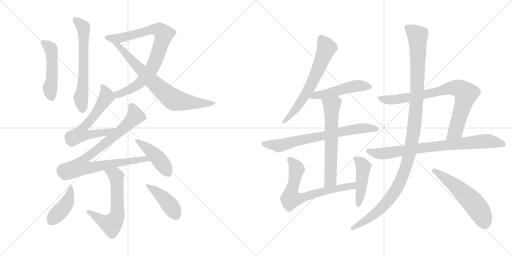
t = 0.00 s
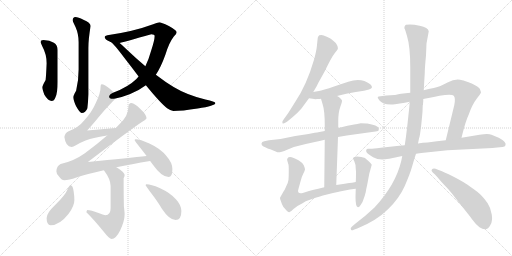
t = 3.13 s
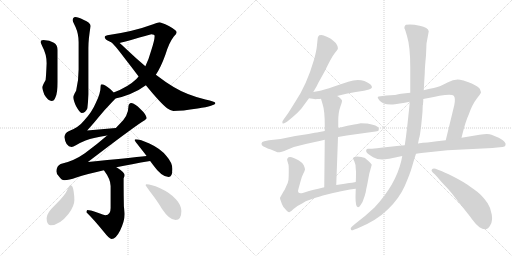
t = 6.25 s
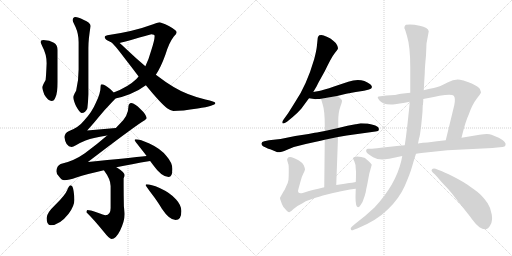
t = 9.38 s
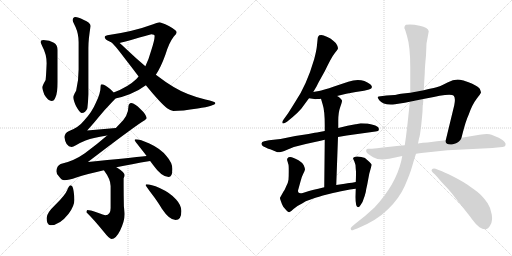
t = 12.50 s
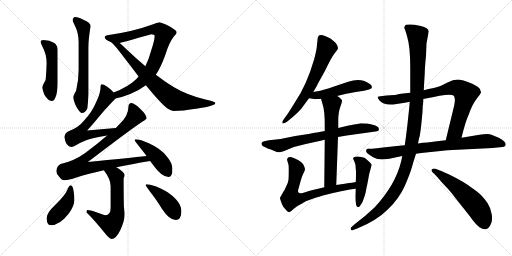
t = 15.63 s

The animated SVG that drew these frames (rendered in a browser with its animation timeline set to each time). Animation: 20 CSS @keyframes rules; one cycle of 15.63 s.

<svg version="1.1" viewBox="0 0 2048 1024" xmlns="http://www.w3.org/2000/svg">
  <g stroke="lightgray" stroke-dasharray="1,1" stroke-width="1" transform="scale(4, 4)">
    <line x1="0" y1="0" x2="256" y2="256"></line>
    <line x1="256" y1="0" x2="0" y2="256"></line>
    <line x1="128" y1="0" x2="128" y2="256"></line>
    <line x1="0" y1="128" x2="256" y2="128"></line>
    <line x1="256" y1="0" x2="512" y2="256"></line>
    <line x1="512" y1="0" x2="256" y2="256"></line>
    <line x1="384" y1="0" x2="384" y2="256"></line>
    <line x1="256" y1="128" x2="512" y2="128"></line>
  </g>
<g transform="scale(1, -1) translate(0, -850)">
   <style type="text/css">
    @keyframes keyframes0 {
      from {
       stroke: black;
       stroke-dashoffset: 631;
       stroke-width: 128;
       }
       67% {
       animation-timing-function: step-end;
       stroke: black;
       stroke-dashoffset: 0;
       stroke-width: 128;
       }
       to {
       stroke: black;
       stroke-width: 1024;
       }
       }
       #make-me-a-hanzi-animation-0 {
         animation: keyframes0 0.763509s both;
         animation-delay: 0.000000s;
         animation-timing-function: linear;
       }
    @keyframes keyframes1 {
      from {
       stroke: black;
       stroke-dashoffset: 492;
       stroke-width: 128;
       }
       62% {
       animation-timing-function: step-end;
       stroke: black;
       stroke-dashoffset: 0;
       stroke-width: 128;
       }
       to {
       stroke: black;
       stroke-width: 1024;
       }
       }
       #make-me-a-hanzi-animation-1 {
         animation: keyframes1 0.650391s both;
         animation-delay: 0.763509s;
         animation-timing-function: linear;
       }
    @keyframes keyframes2 {
      from {
       stroke: black;
       stroke-dashoffset: 826;
       stroke-width: 128;
       }
       73% {
       animation-timing-function: step-end;
       stroke: black;
       stroke-dashoffset: 0;
       stroke-width: 128;
       }
       to {
       stroke: black;
       stroke-width: 1024;
       }
       }
       #make-me-a-hanzi-animation-2 {
         animation: keyframes2 0.922201s both;
         animation-delay: 1.413900s;
         animation-timing-function: linear;
       }
    @keyframes keyframes3 {
      from {
       stroke: black;
       stroke-dashoffset: 751;
       stroke-width: 128;
       }
       71% {
       animation-timing-function: step-end;
       stroke: black;
       stroke-dashoffset: 0;
       stroke-width: 128;
       }
       to {
       stroke: black;
       stroke-width: 1024;
       }
       }
       #make-me-a-hanzi-animation-3 {
         animation: keyframes3 0.861165s both;
         animation-delay: 2.336101s;
         animation-timing-function: linear;
       }
    @keyframes keyframes4 {
      from {
       stroke: black;
       stroke-dashoffset: 626;
       stroke-width: 128;
       }
       67% {
       animation-timing-function: step-end;
       stroke: black;
       stroke-dashoffset: 0;
       stroke-width: 128;
       }
       to {
       stroke: black;
       stroke-width: 1024;
       }
       }
       #make-me-a-hanzi-animation-4 {
         animation: keyframes4 0.759440s both;
         animation-delay: 3.197266s;
         animation-timing-function: linear;
       }
    @keyframes keyframes5 {
      from {
       stroke: black;
       stroke-dashoffset: 876;
       stroke-width: 128;
       }
       74% {
       animation-timing-function: step-end;
       stroke: black;
       stroke-dashoffset: 0;
       stroke-width: 128;
       }
       to {
       stroke: black;
       stroke-width: 1024;
       }
       }
       #make-me-a-hanzi-animation-5 {
         animation: keyframes5 0.962891s both;
         animation-delay: 3.956706s;
         animation-timing-function: linear;
       }
    @keyframes keyframes6 {
      from {
       stroke: black;
       stroke-dashoffset: 444;
       stroke-width: 128;
       }
       59% {
       animation-timing-function: step-end;
       stroke: black;
       stroke-dashoffset: 0;
       stroke-width: 128;
       }
       to {
       stroke: black;
       stroke-width: 1024;
       }
       }
       #make-me-a-hanzi-animation-6 {
         animation: keyframes6 0.611328s both;
         animation-delay: 4.919597s;
         animation-timing-function: linear;
       }
    @keyframes keyframes7 {
      from {
       stroke: black;
       stroke-dashoffset: 606;
       stroke-width: 128;
       }
       66% {
       animation-timing-function: step-end;
       stroke: black;
       stroke-dashoffset: 0;
       stroke-width: 128;
       }
       to {
       stroke: black;
       stroke-width: 1024;
       }
       }
       #make-me-a-hanzi-animation-7 {
         animation: keyframes7 0.743164s both;
         animation-delay: 5.530925s;
         animation-timing-function: linear;
       }
    @keyframes keyframes8 {
      from {
       stroke: black;
       stroke-dashoffset: 420;
       stroke-width: 128;
       }
       58% {
       animation-timing-function: step-end;
       stroke: black;
       stroke-dashoffset: 0;
       stroke-width: 128;
       }
       to {
       stroke: black;
       stroke-width: 1024;
       }
       }
       #make-me-a-hanzi-animation-8 {
         animation: keyframes8 0.591797s both;
         animation-delay: 6.274089s;
         animation-timing-function: linear;
       }
    @keyframes keyframes9 {
      from {
       stroke: black;
       stroke-dashoffset: 424;
       stroke-width: 128;
       }
       58% {
       animation-timing-function: step-end;
       stroke: black;
       stroke-dashoffset: 0;
       stroke-width: 128;
       }
       to {
       stroke: black;
       stroke-width: 1024;
       }
       }
       #make-me-a-hanzi-animation-9 {
         animation: keyframes9 0.595052s both;
         animation-delay: 6.865886s;
         animation-timing-function: linear;
       }
    @keyframes keyframes10 {
      from {
       stroke: black;
       stroke-dashoffset: 646;
       stroke-width: 128;
       }
       68% {
       animation-timing-function: step-end;
       stroke: black;
       stroke-dashoffset: 0;
       stroke-width: 128;
       }
       to {
       stroke: black;
       stroke-width: 1024;
       }
       }
       #make-me-a-hanzi-animation-10 {
         animation: keyframes10 0.775716s both;
         animation-delay: 7.460938s;
         animation-timing-function: linear;
       }
    @keyframes keyframes11 {
      from {
       stroke: black;
       stroke-dashoffset: 496;
       stroke-width: 128;
       }
       62% {
       animation-timing-function: step-end;
       stroke: black;
       stroke-dashoffset: 0;
       stroke-width: 128;
       }
       to {
       stroke: black;
       stroke-width: 1024;
       }
       }
       #make-me-a-hanzi-animation-11 {
         animation: keyframes11 0.653646s both;
         animation-delay: 8.236654s;
         animation-timing-function: linear;
       }
    @keyframes keyframes12 {
      from {
       stroke: black;
       stroke-dashoffset: 712;
       stroke-width: 128;
       }
       70% {
       animation-timing-function: step-end;
       stroke: black;
       stroke-dashoffset: 0;
       stroke-width: 128;
       }
       to {
       stroke: black;
       stroke-width: 1024;
       }
       }
       #make-me-a-hanzi-animation-12 {
         animation: keyframes12 0.829427s both;
         animation-delay: 8.890300s;
         animation-timing-function: linear;
       }
    @keyframes keyframes13 {
      from {
       stroke: black;
       stroke-dashoffset: 626;
       stroke-width: 128;
       }
       67% {
       animation-timing-function: step-end;
       stroke: black;
       stroke-dashoffset: 0;
       stroke-width: 128;
       }
       to {
       stroke: black;
       stroke-width: 1024;
       }
       }
       #make-me-a-hanzi-animation-13 {
         animation: keyframes13 0.759440s both;
         animation-delay: 9.719727s;
         animation-timing-function: linear;
       }
    @keyframes keyframes14 {
      from {
       stroke: black;
       stroke-dashoffset: 689;
       stroke-width: 128;
       }
       69% {
       animation-timing-function: step-end;
       stroke: black;
       stroke-dashoffset: 0;
       stroke-width: 128;
       }
       to {
       stroke: black;
       stroke-width: 1024;
       }
       }
       #make-me-a-hanzi-animation-14 {
         animation: keyframes14 0.810710s both;
         animation-delay: 10.479167s;
         animation-timing-function: linear;
       }
    @keyframes keyframes15 {
      from {
       stroke: black;
       stroke-dashoffset: 458;
       stroke-width: 128;
       }
       60% {
       animation-timing-function: step-end;
       stroke: black;
       stroke-dashoffset: 0;
       stroke-width: 128;
       }
       to {
       stroke: black;
       stroke-width: 1024;
       }
       }
       #make-me-a-hanzi-animation-15 {
         animation: keyframes15 0.622721s both;
         animation-delay: 11.289877s;
         animation-timing-function: linear;
       }
    @keyframes keyframes16 {
      from {
       stroke: black;
       stroke-dashoffset: 813;
       stroke-width: 128;
       }
       73% {
       animation-timing-function: step-end;
       stroke: black;
       stroke-dashoffset: 0;
       stroke-width: 128;
       }
       to {
       stroke: black;
       stroke-width: 1024;
       }
       }
       #make-me-a-hanzi-animation-16 {
         animation: keyframes16 0.911621s both;
         animation-delay: 11.912598s;
         animation-timing-function: linear;
       }
    @keyframes keyframes17 {
      from {
       stroke: black;
       stroke-dashoffset: 801;
       stroke-width: 128;
       }
       72% {
       animation-timing-function: step-end;
       stroke: black;
       stroke-dashoffset: 0;
       stroke-width: 128;
       }
       to {
       stroke: black;
       stroke-width: 1024;
       }
       }
       #make-me-a-hanzi-animation-17 {
         animation: keyframes17 0.901855s both;
         animation-delay: 12.824219s;
         animation-timing-function: linear;
       }
    @keyframes keyframes18 {
      from {
       stroke: black;
       stroke-dashoffset: 1172;
       stroke-width: 128;
       }
       79% {
       animation-timing-function: step-end;
       stroke: black;
       stroke-dashoffset: 0;
       stroke-width: 128;
       }
       to {
       stroke: black;
       stroke-width: 1024;
       }
       }
       #make-me-a-hanzi-animation-18 {
         animation: keyframes18 1.203776s both;
         animation-delay: 13.726074s;
         animation-timing-function: linear;
       }
    @keyframes keyframes19 {
      from {
       stroke: black;
       stroke-dashoffset: 553;
       stroke-width: 128;
       }
       64% {
       animation-timing-function: step-end;
       stroke: black;
       stroke-dashoffset: 0;
       stroke-width: 128;
       }
       to {
       stroke: black;
       stroke-width: 1024;
       }
       }
       #make-me-a-hanzi-animation-19 {
         animation: keyframes19 0.700033s both;
         animation-delay: 14.929850s;
         animation-timing-function: linear;
       }
</style>
<path d="M 301.5 782.0 Q 290.5 781.0 290.5 769.0 Q 290.5 766.0 302.5 741.0 Q 314.5 714.0 314.5 681.0 L 314.5 572.0 Q 314.5 527.0 304.5 487.0 Q 293.5 469.0 293.5 461.0 Q 293.5 448.0 304.5 425.0 Q 319.5 398.0 326.5 398.0 Q 342.5 398.0 349.5 417.0 Q 352.5 441.0 353.5 473.0 L 353.5 658.0 Q 353.5 694.0 362.5 746.0 Q 362.5 759.0 333.5 771.0 Q 312.5 782.0 301.5 782.0 Z" fill="lightgray"></path> 
<path d="M 173.5 690.0 Q 162.5 690.0 162.5 681.0 Q 162.5 679.0 169.5 664.0 Q 186.5 633.0 186.5 597.0 Q 184.5 548.0 182.5 530.0 Q 169.5 507.0 169.5 501.0 Q 169.5 492.0 177.5 471.0 Q 192.5 446.0 206.5 446.0 Q 216.5 446.0 221.5 460.0 Q 230.5 478.0 230.5 522.0 L 230.5 650.0 Q 230.5 670.0 215.5 679.0 Q 199.5 689.0 173.5 690.0 Z" fill="lightgray"></path> 
<path d="M 461.5 456.0 Q 487.5 461.0 518.5 473.0 Q 554.5 487.0 583.5 509.0 L 623.5 551.0 Q 643.5 581.0 661.5 631.0 Q 675.5 678.0 694.5 703.0 Q 706.5 715.0 706.5 721.0 Q 706.5 729.0 675.5 746.0 Q 643.5 761.0 637.5 761.0 Q 627.5 760.0 612.5 753.0 Q 534.5 724.0 429.5 709.0 Q 418.5 707.0 418.5 702.0 Q 419.5 692.0 438.5 684.0 Q 439.5 683.0 443.5 682.0 L 478.5 678.0 Q 499.5 683.0 605.5 713.0 Q 618.5 713.0 618.5 706.0 Q 618.5 689.0 603.5 644.0 Q 594.5 611.0 581.5 585.0 L 554.5 544.0 Q 550.5 539.0 544.5 533.0 Q 512.5 502.0 454.5 480.0 C 426.5 469.0 432.5 449.0 461.5 456.0 Z" fill="lightgray"></path> 
<path d="M 583.5 509.0 Q 641.5 438.0 668.5 417.0 Q 684.5 406.0 693.5 406.0 Q 727.5 406.0 790.5 416.0 Q 861.5 427.0 861.5 438.0 Q 861.5 443.0 821.5 452.0 Q 747.5 470.0 694.5 502.0 Q 662.5 521.0 623.5 551.0 L 581.5 585.0 Q 544.5 616.0 501.5 657.0 Q 489.5 669.0 478.5 678.0 C 455.5 698.0 421.5 702.0 443.5 682.0 L 444.5 681.0 Q 453.5 677.0 502.5 612.0 Q 530.5 576.0 554.5 544.0 L 583.5 509.0 Z" fill="lightgray"></path> 
<path d="M 406.5 513.0 Q 402.5 513.0 402.5 505.0 Q 402.5 477.0 383.5 439.0 Q 367.5 401.0 336.5 368.0 Q 314.5 340.0 274.5 325.0 Q 259.5 318.0 257.5 302.0 Q 262.5 263.0 286.5 262.0 Q 291.5 262.0 305.5 270.0 Q 343.5 292.0 376.5 298.0 Q 397.5 304.0 428.5 308.0 C 458.5 312.0 493.5 340.0 463.5 338.0 Q 405.5 334.0 348.5 328.0 Q 377.5 360.0 392.5 379.0 Q 417.5 410.0 451.5 445.0 Q 458.5 451.0 461.5 456.0 C 468.5 464.0 468.5 464.0 454.5 480.0 Q 450.5 486.0 440.5 494.0 Q 418.5 513.0 406.5 513.0 Z" fill="lightgray"></path> 
<path d="M 428.5 308.0 Q 389.5 274.0 339.5 237.0 Q 294.5 205.0 242.5 194.0 Q 226.5 186.0 225.5 165.0 Q 225.5 155.0 234.5 146.0 Q 245.5 129.0 257.5 129.0 Q 275.5 129.0 305.5 140.0 Q 345.5 153.0 415.5 169.0 L 465.5 181.0 Q 524.5 193.0 600.5 206.0 C 630.5 211.0 616.5 229.0 586.5 226.0 Q 519.5 219.0 351.5 202.0 Q 524.5 334.0 567.5 362.0 Q 583.5 370.0 586.5 377.0 Q 584.5 393.0 562.5 413.0 Q 538.5 437.0 525.5 438.0 Q 513.5 437.0 513.5 421.0 Q 513.5 388.0 479.5 355.0 Q 471.5 347.0 463.5 338.0 L 428.5 308.0 Z" fill="lightgray"></path> 
<path d="M 600.5 206.0 L 612.5 190.0 Q 646.5 142.0 674.5 142.0 Q 689.5 142.0 689.5 174.0 Q 689.5 199.0 666.5 225.0 Q 643.5 255.0 597.5 276.0 Q 560.5 293.0 542.5 293.0 Q 538.5 293.0 538.5 289.0 Q 538.5 287.0 558.5 262.0 Q 573.5 243.0 586.5 226.0 L 600.5 206.0 Z" fill="lightgray"></path> 
<path d="M 415.5 169.0 Q 442.5 133.0 442.5 106.0 L 442.5 18.0 Q 442.5 -11.0 421.5 -11.0 Q 417.5 -11.0 385.5 1.0 Q 360.5 10.0 349.5 10.0 Q 346.5 9.0 345.5 1.0 Q 374.5 -27.0 417.5 -80.0 Q 437.5 -106.0 446.5 -106.0 Q 463.5 -106.0 480.5 -72.0 Q 498.5 -34.0 498.5 -7.0 Q 498.5 0.0 495.5 25.0 Q 494.5 69.0 494.5 113.0 L 494.5 137.0 Q 498.5 144.0 498.5 150.0 Q 498.5 160.0 470.5 178.0 Q 468.5 179.0 465.5 181.0 C 440.5 197.0 398.5 193.0 415.5 169.0 Z" fill="lightgray"></path> 
<path d="M 282.5 109.0 Q 276.5 109.0 268.5 89.0 Q 260.5 69.0 221.5 31.0 Q 186.5 -2.0 186.5 -22.0 Q 186.5 -51.0 202.5 -51.0 Q 238.5 -51.0 274.5 -5.0 Q 297.5 26.0 297.5 50.0 Q 297.5 66.0 294.5 85.0 Q 291.5 109.0 282.5 109.0 Z" fill="lightgray"></path> 
<path d="M 586.5 113.0 Q 582.5 113.0 582.5 109.0 Q 582.5 108.0 600.5 83.0 Q 631.5 43.0 647.5 15.0 Q 677.5 -30.0 702.5 -30.0 Q 725.5 -30.0 725.5 6.0 Q 725.5 29.0 704.5 52.0 Q 682.5 78.0 638.5 98.0 Q 603.5 113.0 586.5 113.0 Z" fill="lightgray"></path> 
<path d="M 1253.0 482.0 L 1263.0 499.0 Q 1264.0 500.0 1266.0 504.0 L 1274.0 520.0 L 1299.0 565.0 Q 1326.0 622.0 1338.0 636.5 Q 1350.0 651.0 1351.5 655.0 Q 1353.0 659.0 1348.5 669.0 Q 1344.0 679.0 1333.0 687.0 Q 1322.0 697.0 1309.5 702.0 Q 1297.0 707.0 1295.0 708.0 Q 1287.0 712.0 1277.0 709.0 Q 1272.0 704.0 1271.0 699.0 L 1267.0 661.0 Q 1265.0 645.0 1257.0 614.0 Q 1226.0 508.0 1180.0 441.0 L 1153.0 398.0 L 1133.0 370.0 Q 1127.0 362.0 1130.0 357.5 Q 1133.0 353.0 1148.0 363.0 L 1171.0 382.0 Q 1192.0 400.0 1205.0 415.0 L 1236.0 457.0 L 1253.0 482.0 Z" fill="lightgray"></path> 
<path d="M 1348.0 466.0 L 1385.0 475.0 L 1423.0 482.0 L 1456.0 487.0 L 1476.0 492.0 Q 1497.0 498.0 1481.0 513.0 Q 1445.0 541.0 1393.0 523.0 L 1339.0 505.0 Q 1289.0 488.0 1276.0 486.0 Q 1263.0 484.0 1253.0 482.0 C 1224.0 476.0 1206.0 461.0 1236.0 457.0 L 1257.0 454.0 Q 1258.0 453.0 1269.0 454.0 Q 1280.0 454.0 1284.0 455.0 L 1348.0 466.0 Z" fill="lightgray"></path> 
<path d="M 1352.0 302.0 L 1387.0 308.0 L 1502.0 324.0 Q 1515.0 325.0 1515.0 331.0 Q 1517.0 339.0 1510.0 343.0 Q 1504.0 349.0 1487.0 352.0 L 1469.0 356.0 Q 1464.0 357.0 1443.0 357.0 L 1424.0 353.0 L 1422.0 353.0 L 1390.0 347.0 L 1353.0 338.0 L 1299.0 326.0 L 1278.0 322.0 Q 1268.0 320.0 1259.0 319.0 L 1234.0 314.0 L 1181.0 306.0 L 1122.0 294.0 L 1076.0 289.0 L 1057.0 285.0 Q 1047.0 283.0 1046.0 276.0 Q 1045.0 269.0 1054.0 264.0 Q 1074.0 254.0 1081.0 253.0 Q 1097.0 246.0 1107.0 242.0 Q 1117.0 238.0 1148.5 251.5 Q 1180.0 265.0 1223.0 274.0 L 1264.0 283.0 Q 1284.0 288.0 1299.0 291.0 L 1352.0 302.0 Z" fill="lightgray"></path> 
<path d="M 1345.0 110.0 L 1352.0 302.0 L 1353.0 338.0 L 1353.0 367.0 Q 1353.0 400.0 1361.0 422.0 Q 1369.0 444.0 1368.0 448.0 Q 1366.0 452.0 1359.0 459.0 Q 1351.0 465.0 1348.0 466.0 C 1323.0 482.0 1276.0 484.0 1284.0 455.0 L 1291.0 431.0 Q 1299.0 407.0 1299.0 349.0 L 1299.0 326.0 L 1299.0 291.0 L 1297.0 101.0 C 1297.0 71.0 1344.0 80.0 1345.0 110.0 Z" fill="lightgray"></path> 
<path d="M 1423.0 122.0 L 1408.0 119.0 L 1397.0 118.0 Q 1392.0 117.0 1379.0 115.0 L 1345.0 110.0 L 1297.0 101.0 L 1273.0 95.0 Q 1257.0 92.0 1251.0 90.0 L 1236.0 86.0 L 1211.0 78.0 Q 1198.0 75.0 1194.0 80.0 Q 1190.0 85.0 1194.0 95.0 L 1202.0 124.0 Q 1206.0 142.0 1213.0 155.0 Q 1219.0 167.0 1220.0 172.0 Q 1220.0 177.0 1215.0 189.0 Q 1209.0 200.0 1194.0 209.0 Q 1179.0 218.0 1167.0 221.0 Q 1154.0 223.0 1151.0 218.0 Q 1147.0 213.0 1149.0 208.0 L 1154.0 191.0 Q 1155.0 188.0 1155.0 165.0 Q 1155.0 141.0 1154.0 131.0 Q 1153.0 120.0 1144.0 103.0 Q 1138.0 88.0 1134.0 84.0 L 1120.0 59.0 Q 1119.0 56.0 1124.0 44.0 Q 1128.0 31.0 1133.0 23.0 Q 1151.0 1.0 1157.0 1.0 Q 1162.0 2.0 1174.0 14.0 Q 1185.0 25.0 1210.0 37.0 L 1223.0 45.0 L 1259.0 58.0 Q 1267.0 61.0 1312.0 73.0 Q 1357.0 84.0 1359.0 84.0 L 1400.0 92.0 Q 1404.0 93.0 1423.0 95.0 C 1453.0 98.0 1452.0 128.0 1423.0 122.0 Z" fill="lightgray"></path> 
<path d="M 1424.0 163.0 Q 1424.0 133.0 1423.0 122.0 L 1423.0 95.0 L 1422.0 62.0 Q 1422.0 21.0 1432.0 21.0 Q 1436.0 21.0 1439.0 25.0 Q 1442.0 29.0 1450.0 42.0 L 1459.0 67.0 Q 1464.0 83.0 1465.0 94.0 L 1469.0 112.0 L 1477.0 155.0 L 1487.0 191.0 Q 1486.0 193.0 1478.0 202.0 Q 1466.0 214.0 1461.0 217.5 Q 1456.0 221.0 1436.5 223.5 Q 1417.0 226.0 1412.0 218.0 Q 1412.0 215.0 1417.5 204.0 Q 1423.0 193.0 1423.0 175.0 L 1424.0 163.0 Z" fill="lightgray"></path> 
<path d="M 1846.0 299.0 L 1849.0 311.0 Q 1863.0 367.0 1875.0 392.0 Q 1889.0 432.0 1906.0 454.0 Q 1923.0 476.0 1924.0 480.0 Q 1924.0 483.0 1919.0 495.0 Q 1914.0 503.0 1889.0 515.0 Q 1856.0 528.0 1849.0 529.0 Q 1823.0 538.0 1790.0 520.0 Q 1756.0 502.0 1735.0 498.0 Q 1714.0 494.0 1695.0 489.0 L 1641.0 479.0 L 1604.0 475.0 Q 1579.0 470.0 1578.0 470.0 L 1546.0 468.0 L 1522.0 465.0 Q 1513.0 464.0 1511.0 462.0 Q 1509.0 460.0 1517.0 449.0 Q 1533.0 428.0 1580.0 433.0 L 1606.0 437.0 Q 1616.0 439.0 1639.0 443.0 L 1693.0 454.0 L 1735.0 462.0 L 1758.0 467.0 Q 1807.0 475.0 1815.0 467.0 Q 1823.0 458.0 1817.0 429.0 L 1783.0 289.0 C 1776.0 260.0 1839.0 270.0 1846.0 299.0 Z" fill="lightgray"></path> 
<path d="M 1790.0 249.0 L 1971.0 258.0 L 1979.0 259.0 L 2010.0 262.0 Q 2020.0 263.0 2022.0 269.0 Q 2027.0 282.0 1995.0 299.0 L 1966.0 311.0 Q 1956.0 315.0 1935.0 313.0 L 1918.0 311.0 L 1846.0 299.0 L 1783.0 289.0 L 1748.0 285.0 L 1710.0 280.0 Q 1692.0 280.0 1672.0 276.0 L 1619.0 269.0 L 1597.0 267.0 L 1523.0 259.0 Q 1491.0 255.0 1483.0 255.0 L 1472.0 255.0 Q 1467.0 255.0 1465.0 250.0 Q 1463.0 245.0 1467.5 239.0 Q 1472.0 233.0 1492.5 221.5 Q 1513.0 210.0 1540.0 213.0 L 1542.0 213.0 Q 1546.0 215.0 1557.0 215.0 L 1609.0 226.0 L 1664.0 235.0 L 1685.0 238.0 L 1790.0 249.0 Z" fill="lightgray"></path> 
<path d="M 1695.0 489.0 L 1697.0 525.0 L 1699.0 557.0 Q 1699.0 578.0 1704.0 628.0 L 1706.0 676.0 L 1715.0 725.0 Q 1713.0 740.0 1678.5 747.5 Q 1644.0 755.0 1624.0 751.0 Q 1620.0 749.0 1618.0 743.5 Q 1616.0 738.0 1620.0 732.0 Q 1624.0 720.0 1628.0 706.0 Q 1641.0 664.0 1641.0 581.0 L 1641.0 479.0 L 1639.0 443.0 L 1637.0 420.0 Q 1637.0 419.0 1629.0 345.0 L 1626.0 321.0 Q 1625.0 313.0 1624.0 304.0 L 1619.0 269.0 L 1609.0 226.0 L 1605.0 206.0 Q 1582.0 110.0 1498.0 20.0 Q 1460.0 -16.0 1421.0 -45.0 L 1407.0 -57.0 Q 1400.0 -63.0 1404.0 -68.5 Q 1408.0 -74.0 1415.0 -69.0 L 1429.0 -64.0 Q 1506.0 -33.0 1552.0 13.0 Q 1598.0 59.0 1619.0 106.5 Q 1640.0 154.0 1647.5 181.0 Q 1655.0 208.0 1664.0 235.0 L 1672.0 276.0 L 1676.0 296.0 Q 1682.0 310.0 1690.0 403.0 L 1691.0 429.0 L 1692.0 431.0 L 1692.0 434.0 L 1693.0 444.0 L 1693.0 454.0 L 1695.0 489.0 Z" fill="lightgray"></path> 
<path d="M 1740.0 152.0 Q 1740.0 151.0 1750.0 141.0 Q 1766.0 121.0 1783.0 104.0 Q 1800.0 87.0 1824.0 55.0 L 1881.0 -17.0 Q 1889.0 -29.0 1893.0 -33.0 Q 1904.0 -49.0 1918.0 -59.0 Q 1948.0 -79.0 1962.0 -49.0 Q 1971.0 -34.0 1967.0 -7.5 Q 1963.0 19.0 1950.5 37.5 Q 1938.0 56.0 1925.5 68.5 Q 1913.0 81.0 1884.0 101.0 Q 1858.0 121.0 1814.5 143.0 Q 1771.0 165.0 1757.0 169.0 L 1742.0 175.0 Q 1732.0 177.0 1727.5 172.5 Q 1723.0 168.0 1731.0 160.0 L 1740.0 152.0 Z" fill="lightgray"></path> 
      <clipPath id="make-me-a-hanzi-clip-0">
      <path d="M 301.5 782.0 Q 290.5 781.0 290.5 769.0 Q 290.5 766.0 302.5 741.0 Q 314.5 714.0 314.5 681.0 L 314.5 572.0 Q 314.5 527.0 304.5 487.0 Q 293.5 469.0 293.5 461.0 Q 293.5 448.0 304.5 425.0 Q 319.5 398.0 326.5 398.0 Q 342.5 398.0 349.5 417.0 Q 352.5 441.0 353.5 473.0 L 353.5 658.0 Q 353.5 694.0 362.5 746.0 Q 362.5 759.0 333.5 771.0 Q 312.5 782.0 301.5 782.0 Z" fill="lightgray"></path>
      </clipPath>
      <path clip-path="url(#make-me-a-hanzi-clip-0)" d="M 301.5 771.0 L 333.5 740.0 L 334.5 542.0 L 323.5 459.0 L 329.5 411.0 " fill="none" id="make-me-a-hanzi-animation-0" stroke-dasharray="503 1006" stroke-linecap="round"></path>

      <clipPath id="make-me-a-hanzi-clip-1">
      <path d="M 173.5 690.0 Q 162.5 690.0 162.5 681.0 Q 162.5 679.0 169.5 664.0 Q 186.5 633.0 186.5 597.0 Q 184.5 548.0 182.5 530.0 Q 169.5 507.0 169.5 501.0 Q 169.5 492.0 177.5 471.0 Q 192.5 446.0 206.5 446.0 Q 216.5 446.0 221.5 460.0 Q 230.5 478.0 230.5 522.0 L 230.5 650.0 Q 230.5 670.0 215.5 679.0 Q 199.5 689.0 173.5 690.0 Z" fill="lightgray"></path>
      </clipPath>
      <path clip-path="url(#make-me-a-hanzi-clip-1)" d="M 171.5 681.0 L 199.5 660.0 L 205.5 643.0 L 207.5 529.0 L 200.5 489.0 L 205.5 461.0 " fill="none" id="make-me-a-hanzi-animation-1" stroke-dasharray="364 728" stroke-linecap="round"></path>

      <clipPath id="make-me-a-hanzi-clip-2">
      <path d="M 461.5 456.0 Q 487.5 461.0 518.5 473.0 Q 554.5 487.0 583.5 509.0 L 623.5 551.0 Q 643.5 581.0 661.5 631.0 Q 675.5 678.0 694.5 703.0 Q 706.5 715.0 706.5 721.0 Q 706.5 729.0 675.5 746.0 Q 643.5 761.0 637.5 761.0 Q 627.5 760.0 612.5 753.0 Q 534.5 724.0 429.5 709.0 Q 418.5 707.0 418.5 702.0 Q 419.5 692.0 438.5 684.0 Q 439.5 683.0 443.5 682.0 L 478.5 678.0 Q 499.5 683.0 605.5 713.0 Q 618.5 713.0 618.5 706.0 Q 618.5 689.0 603.5 644.0 Q 594.5 611.0 581.5 585.0 L 554.5 544.0 Q 550.5 539.0 544.5 533.0 Q 512.5 502.0 454.5 480.0 C 426.5 469.0 432.5 449.0 461.5 456.0 Z" fill="lightgray"></path>
      </clipPath>
      <path clip-path="url(#make-me-a-hanzi-clip-2)" d="M 427.5 701.0 L 451.5 696.0 L 483.5 699.0 L 612.5 732.0 L 639.5 729.0 L 655.5 714.0 L 626.5 618.0 L 604.5 570.0 L 553.5 513.0 L 505.5 484.0 L 471.5 472.0 L 466.5 464.0 " fill="none" id="make-me-a-hanzi-animation-2" stroke-dasharray="698 1396" stroke-linecap="round"></path>

      <clipPath id="make-me-a-hanzi-clip-3">
      <path d="M 583.5 509.0 Q 641.5 438.0 668.5 417.0 Q 684.5 406.0 693.5 406.0 Q 727.5 406.0 790.5 416.0 Q 861.5 427.0 861.5 438.0 Q 861.5 443.0 821.5 452.0 Q 747.5 470.0 694.5 502.0 Q 662.5 521.0 623.5 551.0 L 581.5 585.0 Q 544.5 616.0 501.5 657.0 Q 489.5 669.0 478.5 678.0 C 455.5 698.0 421.5 702.0 443.5 682.0 L 444.5 681.0 Q 453.5 677.0 502.5 612.0 Q 530.5 576.0 554.5 544.0 L 583.5 509.0 Z" fill="lightgray"></path>
      </clipPath>
      <path clip-path="url(#make-me-a-hanzi-clip-3)" d="M 453.5 676.0 L 471.5 669.0 L 613.5 519.0 L 692.5 453.0 L 800.5 435.0 L 857.5 438.0 " fill="none" id="make-me-a-hanzi-animation-3" stroke-dasharray="623 1246" stroke-linecap="round"></path>

      <clipPath id="make-me-a-hanzi-clip-4">
      <path d="M 406.5 513.0 Q 402.5 513.0 402.5 505.0 Q 402.5 477.0 383.5 439.0 Q 367.5 401.0 336.5 368.0 Q 314.5 340.0 274.5 325.0 Q 259.5 318.0 257.5 302.0 Q 262.5 263.0 286.5 262.0 Q 291.5 262.0 305.5 270.0 Q 343.5 292.0 376.5 298.0 Q 397.5 304.0 428.5 308.0 C 458.5 312.0 493.5 340.0 463.5 338.0 Q 405.5 334.0 348.5 328.0 Q 377.5 360.0 392.5 379.0 Q 417.5 410.0 451.5 445.0 Q 458.5 451.0 461.5 456.0 C 468.5 464.0 468.5 464.0 454.5 480.0 Q 450.5 486.0 440.5 494.0 Q 418.5 513.0 406.5 513.0 Z" fill="lightgray"></path>
      </clipPath>
      <path clip-path="url(#make-me-a-hanzi-clip-4)" d="M 409.5 506.0 L 421.5 483.0 L 424.5 459.0 L 382.5 396.0 L 333.5 339.0 L 320.5 313.0 L 351.5 309.0 L 419.5 320.0 L 456.5 334.0 " fill="none" id="make-me-a-hanzi-animation-4" stroke-dasharray="498 996" stroke-linecap="round"></path>

      <clipPath id="make-me-a-hanzi-clip-5">
      <path d="M 428.5 308.0 Q 389.5 274.0 339.5 237.0 Q 294.5 205.0 242.5 194.0 Q 226.5 186.0 225.5 165.0 Q 225.5 155.0 234.5 146.0 Q 245.5 129.0 257.5 129.0 Q 275.5 129.0 305.5 140.0 Q 345.5 153.0 415.5 169.0 L 465.5 181.0 Q 524.5 193.0 600.5 206.0 C 630.5 211.0 616.5 229.0 586.5 226.0 Q 519.5 219.0 351.5 202.0 Q 524.5 334.0 567.5 362.0 Q 583.5 370.0 586.5 377.0 Q 584.5 393.0 562.5 413.0 Q 538.5 437.0 525.5 438.0 Q 513.5 437.0 513.5 421.0 Q 513.5 388.0 479.5 355.0 Q 471.5 347.0 463.5 338.0 L 428.5 308.0 Z" fill="lightgray"></path>
      </clipPath>
      <path clip-path="url(#make-me-a-hanzi-clip-5)" d="M 526.5 425.0 L 538.5 401.0 L 534.5 377.0 L 453.5 302.0 L 342.5 218.0 L 330.5 207.0 L 320.5 183.0 L 354.5 178.0 L 582.5 215.0 L 591.5 207.0 " fill="none" id="make-me-a-hanzi-animation-5" stroke-dasharray="748 1496" stroke-linecap="round"></path>

      <clipPath id="make-me-a-hanzi-clip-6">
      <path d="M 600.5 206.0 L 612.5 190.0 Q 646.5 142.0 674.5 142.0 Q 689.5 142.0 689.5 174.0 Q 689.5 199.0 666.5 225.0 Q 643.5 255.0 597.5 276.0 Q 560.5 293.0 542.5 293.0 Q 538.5 293.0 538.5 289.0 Q 538.5 287.0 558.5 262.0 Q 573.5 243.0 586.5 226.0 L 600.5 206.0 Z" fill="lightgray"></path>
      </clipPath>
      <path clip-path="url(#make-me-a-hanzi-clip-6)" d="M 542.5 289.0 L 616.5 234.0 L 673.5 157.0 " fill="none" id="make-me-a-hanzi-animation-6" stroke-dasharray="316 632" stroke-linecap="round"></path>

      <clipPath id="make-me-a-hanzi-clip-7">
      <path d="M 415.5 169.0 Q 442.5 133.0 442.5 106.0 L 442.5 18.0 Q 442.5 -11.0 421.5 -11.0 Q 417.5 -11.0 385.5 1.0 Q 360.5 10.0 349.5 10.0 Q 346.5 9.0 345.5 1.0 Q 374.5 -27.0 417.5 -80.0 Q 437.5 -106.0 446.5 -106.0 Q 463.5 -106.0 480.5 -72.0 Q 498.5 -34.0 498.5 -7.0 Q 498.5 0.0 495.5 25.0 Q 494.5 69.0 494.5 113.0 L 494.5 137.0 Q 498.5 144.0 498.5 150.0 Q 498.5 160.0 470.5 178.0 Q 468.5 179.0 465.5 181.0 C 440.5 197.0 398.5 193.0 415.5 169.0 Z" fill="lightgray"></path>
      </clipPath>
      <path clip-path="url(#make-me-a-hanzi-clip-7)" d="M 423.5 164.0 L 437.5 162.0 L 464.5 145.0 L 469.5 2.0 L 461.5 -28.0 L 442.5 -48.0 L 353.5 3.0 " fill="none" id="make-me-a-hanzi-animation-7" stroke-dasharray="478 956" stroke-linecap="round"></path>

      <clipPath id="make-me-a-hanzi-clip-8">
      <path d="M 282.5 109.0 Q 276.5 109.0 268.5 89.0 Q 260.5 69.0 221.5 31.0 Q 186.5 -2.0 186.5 -22.0 Q 186.5 -51.0 202.5 -51.0 Q 238.5 -51.0 274.5 -5.0 Q 297.5 26.0 297.5 50.0 Q 297.5 66.0 294.5 85.0 Q 291.5 109.0 282.5 109.0 Z" fill="lightgray"></path>
      </clipPath>
      <path clip-path="url(#make-me-a-hanzi-clip-8)" d="M 282.5 102.0 L 268.5 39.0 L 202.5 -36.0 " fill="none" id="make-me-a-hanzi-animation-8" stroke-dasharray="292 584" stroke-linecap="round"></path>

      <clipPath id="make-me-a-hanzi-clip-9">
      <path d="M 586.5 113.0 Q 582.5 113.0 582.5 109.0 Q 582.5 108.0 600.5 83.0 Q 631.5 43.0 647.5 15.0 Q 677.5 -30.0 702.5 -30.0 Q 725.5 -30.0 725.5 6.0 Q 725.5 29.0 704.5 52.0 Q 682.5 78.0 638.5 98.0 Q 603.5 113.0 586.5 113.0 Z" fill="lightgray"></path>
      </clipPath>
      <path clip-path="url(#make-me-a-hanzi-clip-9)" d="M 587.5 108.0 L 623.5 85.0 L 664.5 47.0 L 703.5 -10.0 " fill="none" id="make-me-a-hanzi-animation-9" stroke-dasharray="296 592" stroke-linecap="round"></path>

      <clipPath id="make-me-a-hanzi-clip-10">
      <path d="M 1253.0 482.0 L 1263.0 499.0 Q 1264.0 500.0 1266.0 504.0 L 1274.0 520.0 L 1299.0 565.0 Q 1326.0 622.0 1338.0 636.5 Q 1350.0 651.0 1351.5 655.0 Q 1353.0 659.0 1348.5 669.0 Q 1344.0 679.0 1333.0 687.0 Q 1322.0 697.0 1309.5 702.0 Q 1297.0 707.0 1295.0 708.0 Q 1287.0 712.0 1277.0 709.0 Q 1272.0 704.0 1271.0 699.0 L 1267.0 661.0 Q 1265.0 645.0 1257.0 614.0 Q 1226.0 508.0 1180.0 441.0 L 1153.0 398.0 L 1133.0 370.0 Q 1127.0 362.0 1130.0 357.5 Q 1133.0 353.0 1148.0 363.0 L 1171.0 382.0 Q 1192.0 400.0 1205.0 415.0 L 1236.0 457.0 L 1253.0 482.0 Z" fill="lightgray"></path>
      </clipPath>
      <path clip-path="url(#make-me-a-hanzi-clip-10)" d="M 1283.0 698.0 L 1305.0 656.0 L 1273.0 572.0 L 1203.0 441.0 L 1159.0 385.0 L 1134.0 363.0 " fill="none" id="make-me-a-hanzi-animation-10" stroke-dasharray="518 1036" stroke-linecap="round"></path>

      <clipPath id="make-me-a-hanzi-clip-11">
      <path d="M 1348.0 466.0 L 1385.0 475.0 L 1423.0 482.0 L 1456.0 487.0 L 1476.0 492.0 Q 1497.0 498.0 1481.0 513.0 Q 1445.0 541.0 1393.0 523.0 L 1339.0 505.0 Q 1289.0 488.0 1276.0 486.0 Q 1263.0 484.0 1253.0 482.0 C 1224.0 476.0 1206.0 461.0 1236.0 457.0 L 1257.0 454.0 Q 1258.0 453.0 1269.0 454.0 Q 1280.0 454.0 1284.0 455.0 L 1348.0 466.0 Z" fill="lightgray"></path>
      </clipPath>
      <path clip-path="url(#make-me-a-hanzi-clip-11)" d="M 1242.0 462.0 L 1408.0 504.0 L 1477.0 503.0 " fill="none" id="make-me-a-hanzi-animation-11" stroke-dasharray="368 736" stroke-linecap="round"></path>

      <clipPath id="make-me-a-hanzi-clip-12">
      <path d="M 1352.0 302.0 L 1387.0 308.0 L 1502.0 324.0 Q 1515.0 325.0 1515.0 331.0 Q 1517.0 339.0 1510.0 343.0 Q 1504.0 349.0 1487.0 352.0 L 1469.0 356.0 Q 1464.0 357.0 1443.0 357.0 L 1424.0 353.0 L 1422.0 353.0 L 1390.0 347.0 L 1353.0 338.0 L 1299.0 326.0 L 1278.0 322.0 Q 1268.0 320.0 1259.0 319.0 L 1234.0 314.0 L 1181.0 306.0 L 1122.0 294.0 L 1076.0 289.0 L 1057.0 285.0 Q 1047.0 283.0 1046.0 276.0 Q 1045.0 269.0 1054.0 264.0 Q 1074.0 254.0 1081.0 253.0 Q 1097.0 246.0 1107.0 242.0 Q 1117.0 238.0 1148.5 251.5 Q 1180.0 265.0 1223.0 274.0 L 1264.0 283.0 Q 1284.0 288.0 1299.0 291.0 L 1352.0 302.0 Z" fill="lightgray"></path>
      </clipPath>
      <path clip-path="url(#make-me-a-hanzi-clip-12)" d="M 1057.0 274.0 L 1111.0 267.0 L 1388.0 328.0 L 1449.0 337.0 L 1505.0 334.0 " fill="none" id="make-me-a-hanzi-animation-12" stroke-dasharray="584 1168" stroke-linecap="round"></path>

      <clipPath id="make-me-a-hanzi-clip-13">
      <path d="M 1345.0 110.0 L 1352.0 302.0 L 1353.0 338.0 L 1353.0 367.0 Q 1353.0 400.0 1361.0 422.0 Q 1369.0 444.0 1368.0 448.0 Q 1366.0 452.0 1359.0 459.0 Q 1351.0 465.0 1348.0 466.0 C 1323.0 482.0 1276.0 484.0 1284.0 455.0 L 1291.0 431.0 Q 1299.0 407.0 1299.0 349.0 L 1299.0 326.0 L 1299.0 291.0 L 1297.0 101.0 C 1297.0 71.0 1344.0 80.0 1345.0 110.0 Z" fill="lightgray"></path>
      </clipPath>
      <path clip-path="url(#make-me-a-hanzi-clip-13)" d="M 1291.0 451.0 L 1327.0 428.0 L 1322.0 130.0 L 1302.0 109.0 " fill="none" id="make-me-a-hanzi-animation-13" stroke-dasharray="498 996" stroke-linecap="round"></path>

      <clipPath id="make-me-a-hanzi-clip-14">
      <path d="M 1423.0 122.0 L 1408.0 119.0 L 1397.0 118.0 Q 1392.0 117.0 1379.0 115.0 L 1345.0 110.0 L 1297.0 101.0 L 1273.0 95.0 Q 1257.0 92.0 1251.0 90.0 L 1236.0 86.0 L 1211.0 78.0 Q 1198.0 75.0 1194.0 80.0 Q 1190.0 85.0 1194.0 95.0 L 1202.0 124.0 Q 1206.0 142.0 1213.0 155.0 Q 1219.0 167.0 1220.0 172.0 Q 1220.0 177.0 1215.0 189.0 Q 1209.0 200.0 1194.0 209.0 Q 1179.0 218.0 1167.0 221.0 Q 1154.0 223.0 1151.0 218.0 Q 1147.0 213.0 1149.0 208.0 L 1154.0 191.0 Q 1155.0 188.0 1155.0 165.0 Q 1155.0 141.0 1154.0 131.0 Q 1153.0 120.0 1144.0 103.0 Q 1138.0 88.0 1134.0 84.0 L 1120.0 59.0 Q 1119.0 56.0 1124.0 44.0 Q 1128.0 31.0 1133.0 23.0 Q 1151.0 1.0 1157.0 1.0 Q 1162.0 2.0 1174.0 14.0 Q 1185.0 25.0 1210.0 37.0 L 1223.0 45.0 L 1259.0 58.0 Q 1267.0 61.0 1312.0 73.0 Q 1357.0 84.0 1359.0 84.0 L 1400.0 92.0 Q 1404.0 93.0 1423.0 95.0 C 1453.0 98.0 1452.0 128.0 1423.0 122.0 Z" fill="lightgray"></path>
      </clipPath>
      <path clip-path="url(#make-me-a-hanzi-clip-14)" d="M 1158.0 212.0 L 1186.0 176.0 L 1163.0 55.0 L 1206.0 57.0 L 1330.0 93.0 L 1410.0 106.0 L 1417.0 115.0 " fill="none" id="make-me-a-hanzi-animation-14" stroke-dasharray="561 1122" stroke-linecap="round"></path>

      <clipPath id="make-me-a-hanzi-clip-15">
      <path d="M 1424.0 163.0 Q 1424.0 133.0 1423.0 122.0 L 1423.0 95.0 L 1422.0 62.0 Q 1422.0 21.0 1432.0 21.0 Q 1436.0 21.0 1439.0 25.0 Q 1442.0 29.0 1450.0 42.0 L 1459.0 67.0 Q 1464.0 83.0 1465.0 94.0 L 1469.0 112.0 L 1477.0 155.0 L 1487.0 191.0 Q 1486.0 193.0 1478.0 202.0 Q 1466.0 214.0 1461.0 217.5 Q 1456.0 221.0 1436.5 223.5 Q 1417.0 226.0 1412.0 218.0 Q 1412.0 215.0 1417.5 204.0 Q 1423.0 193.0 1423.0 175.0 L 1424.0 163.0 Z" fill="lightgray"></path>
      </clipPath>
      <path clip-path="url(#make-me-a-hanzi-clip-15)" d="M 1421.0 213.0 L 1448.0 195.0 L 1453.0 181.0 L 1433.0 28.0 " fill="none" id="make-me-a-hanzi-animation-15" stroke-dasharray="330 660" stroke-linecap="round"></path>

      <clipPath id="make-me-a-hanzi-clip-16">
      <path d="M 1846.0 299.0 L 1849.0 311.0 Q 1863.0 367.0 1875.0 392.0 Q 1889.0 432.0 1906.0 454.0 Q 1923.0 476.0 1924.0 480.0 Q 1924.0 483.0 1919.0 495.0 Q 1914.0 503.0 1889.0 515.0 Q 1856.0 528.0 1849.0 529.0 Q 1823.0 538.0 1790.0 520.0 Q 1756.0 502.0 1735.0 498.0 Q 1714.0 494.0 1695.0 489.0 L 1641.0 479.0 L 1604.0 475.0 Q 1579.0 470.0 1578.0 470.0 L 1546.0 468.0 L 1522.0 465.0 Q 1513.0 464.0 1511.0 462.0 Q 1509.0 460.0 1517.0 449.0 Q 1533.0 428.0 1580.0 433.0 L 1606.0 437.0 Q 1616.0 439.0 1639.0 443.0 L 1693.0 454.0 L 1735.0 462.0 L 1758.0 467.0 Q 1807.0 475.0 1815.0 467.0 Q 1823.0 458.0 1817.0 429.0 L 1783.0 289.0 C 1776.0 260.0 1839.0 270.0 1846.0 299.0 Z" fill="lightgray"></path>
      </clipPath>
      <path clip-path="url(#make-me-a-hanzi-clip-16)" d="M 1518.0 457.0 L 1570.0 450.0 L 1697.0 471.0 L 1809.0 499.0 L 1843.0 492.0 L 1863.0 475.0 L 1857.0 444.0 L 1823.0 326.0 L 1790.0 295.0 " fill="none" id="make-me-a-hanzi-animation-16" stroke-dasharray="685 1370" stroke-linecap="round"></path>

      <clipPath id="make-me-a-hanzi-clip-17">
      <path d="M 1790.0 249.0 L 1971.0 258.0 L 1979.0 259.0 L 2010.0 262.0 Q 2020.0 263.0 2022.0 269.0 Q 2027.0 282.0 1995.0 299.0 L 1966.0 311.0 Q 1956.0 315.0 1935.0 313.0 L 1918.0 311.0 L 1846.0 299.0 L 1783.0 289.0 L 1748.0 285.0 L 1710.0 280.0 Q 1692.0 280.0 1672.0 276.0 L 1619.0 269.0 L 1597.0 267.0 L 1523.0 259.0 Q 1491.0 255.0 1483.0 255.0 L 1472.0 255.0 Q 1467.0 255.0 1465.0 250.0 Q 1463.0 245.0 1467.5 239.0 Q 1472.0 233.0 1492.5 221.5 Q 1513.0 210.0 1540.0 213.0 L 1542.0 213.0 Q 1546.0 215.0 1557.0 215.0 L 1609.0 226.0 L 1664.0 235.0 L 1685.0 238.0 L 1790.0 249.0 Z" fill="lightgray"></path>
      </clipPath>
      <path clip-path="url(#make-me-a-hanzi-clip-17)" d="M 1473.0 246.0 L 1492.0 238.0 L 1546.0 237.0 L 1682.0 258.0 L 1925.0 284.0 L 1995.0 280.0 L 2012.0 273.0 " fill="none" id="make-me-a-hanzi-animation-17" stroke-dasharray="673 1346" stroke-linecap="round"></path>

      <clipPath id="make-me-a-hanzi-clip-18">
      <path d="M 1695.0 489.0 L 1697.0 525.0 L 1699.0 557.0 Q 1699.0 578.0 1704.0 628.0 L 1706.0 676.0 L 1715.0 725.0 Q 1713.0 740.0 1678.5 747.5 Q 1644.0 755.0 1624.0 751.0 Q 1620.0 749.0 1618.0 743.5 Q 1616.0 738.0 1620.0 732.0 Q 1624.0 720.0 1628.0 706.0 Q 1641.0 664.0 1641.0 581.0 L 1641.0 479.0 L 1639.0 443.0 L 1637.0 420.0 Q 1637.0 419.0 1629.0 345.0 L 1626.0 321.0 Q 1625.0 313.0 1624.0 304.0 L 1619.0 269.0 L 1609.0 226.0 L 1605.0 206.0 Q 1582.0 110.0 1498.0 20.0 Q 1460.0 -16.0 1421.0 -45.0 L 1407.0 -57.0 Q 1400.0 -63.0 1404.0 -68.5 Q 1408.0 -74.0 1415.0 -69.0 L 1429.0 -64.0 Q 1506.0 -33.0 1552.0 13.0 Q 1598.0 59.0 1619.0 106.5 Q 1640.0 154.0 1647.5 181.0 Q 1655.0 208.0 1664.0 235.0 L 1672.0 276.0 L 1676.0 296.0 Q 1682.0 310.0 1690.0 403.0 L 1691.0 429.0 L 1692.0 431.0 L 1692.0 434.0 L 1693.0 444.0 L 1693.0 454.0 L 1695.0 489.0 Z" fill="lightgray"></path>
      </clipPath>
      <path clip-path="url(#make-me-a-hanzi-clip-18)" d="M 1630.0 740.0 L 1670.0 707.0 L 1672.0 603.0 L 1663.0 393.0 L 1630.0 206.0 L 1602.0 125.0 L 1551.0 45.0 L 1494.0 -10.0 L 1410.0 -64.0 " fill="none" id="make-me-a-hanzi-animation-18" stroke-dasharray="1044 2088" stroke-linecap="round"></path>

      <clipPath id="make-me-a-hanzi-clip-19">
      <path d="M 1740.0 152.0 Q 1740.0 151.0 1750.0 141.0 Q 1766.0 121.0 1783.0 104.0 Q 1800.0 87.0 1824.0 55.0 L 1881.0 -17.0 Q 1889.0 -29.0 1893.0 -33.0 Q 1904.0 -49.0 1918.0 -59.0 Q 1948.0 -79.0 1962.0 -49.0 Q 1971.0 -34.0 1967.0 -7.5 Q 1963.0 19.0 1950.5 37.5 Q 1938.0 56.0 1925.5 68.5 Q 1913.0 81.0 1884.0 101.0 Q 1858.0 121.0 1814.5 143.0 Q 1771.0 165.0 1757.0 169.0 L 1742.0 175.0 Q 1732.0 177.0 1727.5 172.5 Q 1723.0 168.0 1731.0 160.0 L 1740.0 152.0 Z" fill="lightgray"></path>
      </clipPath>
      <path clip-path="url(#make-me-a-hanzi-clip-19)" d="M 1736.0 168.0 L 1821.0 107.0 L 1892.0 40.0 L 1916.0 10.0 L 1938.0 -42.0 " fill="none" id="make-me-a-hanzi-animation-19" stroke-dasharray="425 850" stroke-linecap="round"></path>

</g>
</svg>
